Run: headless pygame with SDL's dummy video driver; simulated clock (each Clock.tick advances the game by its frame time, no real sleeping); random seed 0; keys injected as events and as key.get_pressed() state; no mouse input.
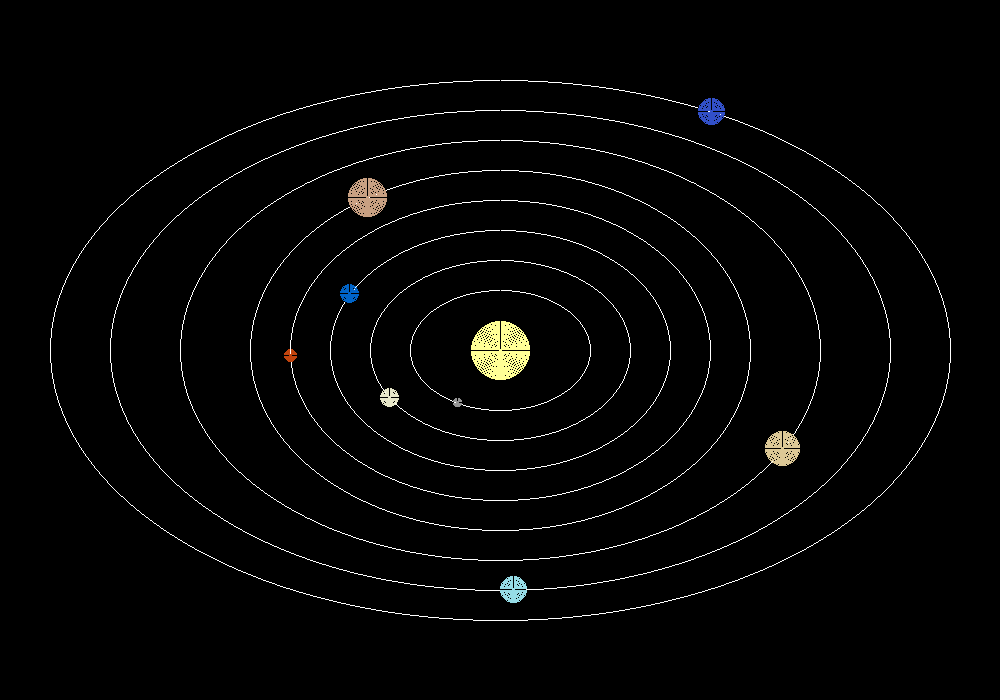
Frame 1 of 4 · flips 1–60 · no input
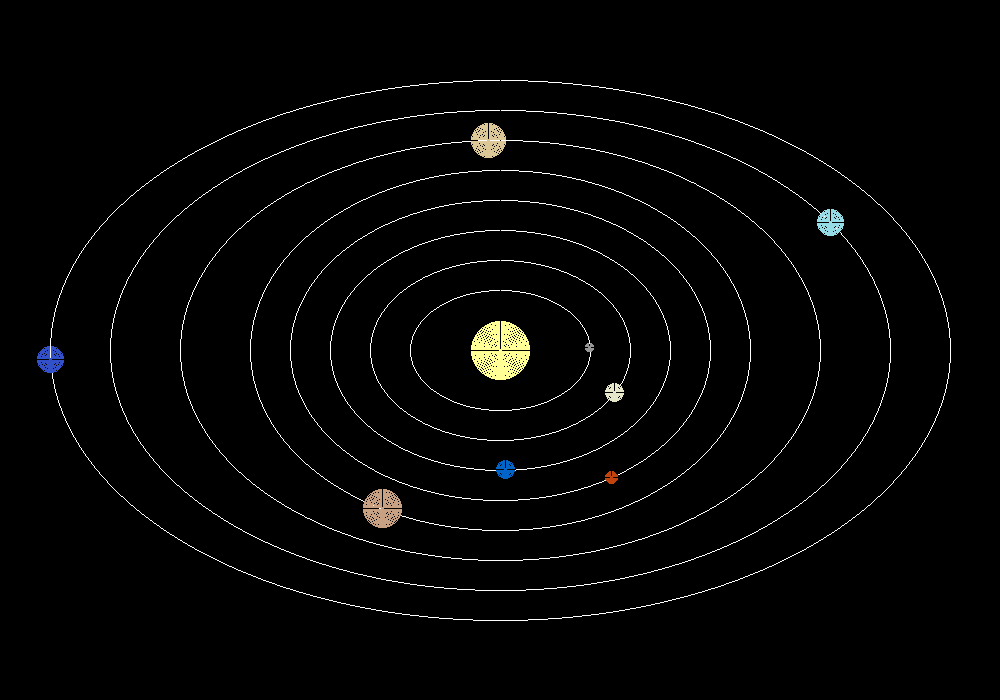
Frame 2 of 4 · flips 61–180 · tapped SPACE, RETURN · held RIGHT (→), D
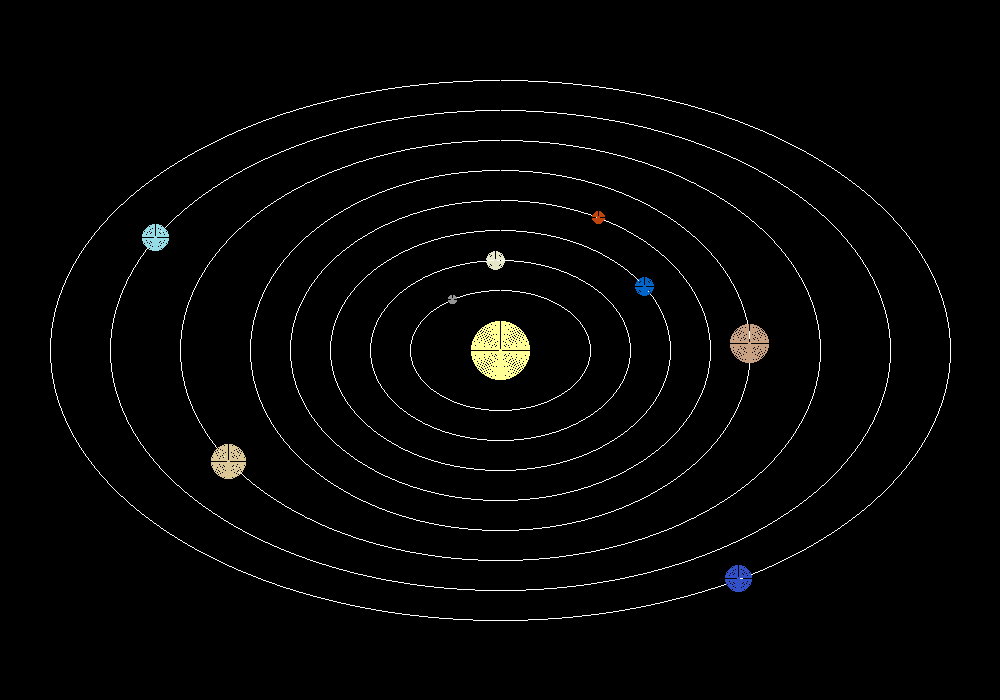
Frame 3 of 4 · flips 181–300 · held DOWN (↓), S
Frame 4 of 4 · flips 301–420 · held LEFT (←), A, UP (↑), W · screen same as frame 1, image omitted

The pygame program that drew these frames:

#program to implement ANIMATED SOLAR SYSTEM

import pygame, sys, math
pygame.init()

WHITE,BLACK,RED = (255,255,255),(0,0,0),(193,68,14)
YELLOW,BLUE = (255,255,150),(0,100,200)
GRAY = (150,150,150)
YELLOWISH_WHITE = (230,230,200)
JUP,GOLD = (200,160,130), (220,200,150)
CYAN, DEEP_BLUE = (150,220,230), (50,80,200)

WIDTH,HEIGHT = 1000,700
FPS = 60
pygame.display.set_caption("Animated Solar System Implementation")
screen = pygame.display.set_mode((WIDTH,HEIGHT))
clock = pygame.time.Clock()

def draw_circle_bla(xc,yc,r,color = WHITE):
    d = 1-r
    x,y = 0,r
    screen.set_at((x+xc,y+yc),color)
    while x <= y:
        if d < 0:
            x += 1
            d += 2*x +1
        else:
            x += 1
            y -= 1
            d += 2*x - 2*y +1
        screen.set_at((x+xc,y+yc),color)
        screen.set_at((x+xc,-y+yc),color)
        screen.set_at((-x+xc,y+yc),color)
        screen.set_at((-x+xc,-y+yc),color)
        screen.set_at((y+xc,x+yc),color)
        screen.set_at((y+xc,-x+yc),color)
        screen.set_at((-y+xc,x+yc),color)
        screen.set_at((-y+xc,-x+yc),color)

def draw_ellipse_bla(xc,yc,rx,ry):
    x,y = 0,ry
    p1 = ry**2 - rx**2 *ry + 0.25*rx**2
    screen.set_at((x+xc,y+yc),WHITE)
    while 2*ry**2 *x <= 2*rx**2 *y:
        if p1 < 0:
            x += 1
            p1 += 2*ry**2 *x +ry**2
        else:
            x += 1
            y -= 1
            p1 += 2*ry**2 *x -2*rx**2 * y +ry**2
        screen.set_at((x+xc,y+yc),WHITE)
        screen.set_at((x+xc,-y+yc),WHITE)
        screen.set_at((-x+xc,y+yc),WHITE)
        screen.set_at((-x+xc,-y+yc),WHITE)
    p2 = ry**2 *(x+0.5)**2 + rx**2 *(y-1)**2 - rx**2 *ry**2
    while y >= 0:
        if p2 > 0:
            y -= 1
            p2 += -2*rx**2 *y + rx**2
        else:
            x += 1
            y -= 1
            p2 += 2*ry**2 *x - 2*rx**2 *y + rx**2
        screen.set_at((x+xc,y+yc),WHITE)
        screen.set_at((x+xc,-y+yc),WHITE)
        screen.set_at((-x+xc,y+yc),WHITE)
        screen.set_at((-x+xc,-y+yc),WHITE)

def draw_sphere(x,y,radius,color):
    for r in range(0,radius):
        draw_circle_bla(x,y,r,color)

def animation(x,y,rx,ry,theta):
    draw_ellipse_bla(x,y,rx,ry)
    rad = math.radians(theta)
    xc = x + rx * math.cos(rad)
    yc = y + ry * math.sin(rad)
    return xc,yc
        
def main():
    global theta
    x,y = 500,350
    theta = 0
    while True:
        clock.tick(FPS)
        for event in pygame.event.get():
            if event.type == pygame.QUIT:
                pygame.quit()
                sys.exit()
        screen.fill(BLACK)

        draw_sphere(x,y,30,YELLOW) #sun
        #planets_orbit
        xc,yc = animation(x,y,90,60,theta)
        draw_sphere(int(xc),int(yc),5,GRAY) #Mercury
        xc,yc = animation(x,y,130,90,theta+30)
        draw_sphere(int(xc),int(yc),10,YELLOWISH_WHITE) #Venus
        xc,yc = animation(x,y,170,120,theta+90)
        draw_sphere(int(xc),int(yc),10,BLUE) #Earth
        xc,yc = animation(x,y,210,150,theta+60)
        draw_sphere(int(xc),int(yc),7,RED) #Mars
        xc,yc = animation(x,y,250,180,theta+120)
        draw_sphere(int(xc),int(yc),20,JUP) #Jupiter
        xc,yc = animation(x,y,320,210,theta+270)
        draw_sphere(int(xc),int(yc),18,GOLD) #Saturn
        xc,yc = animation(x,y,390,240,theta+330)
        draw_sphere(int(xc),int(yc),14,CYAN) # Uranus
        xc,yc = animation(x,y,450,270,theta+180)
        draw_sphere(int(xc),int(yc),14,DEEP_BLUE) #Neptune

        theta = (theta + 2)%360

        pygame.display.update()

if __name__ == "__main__":
    main()
